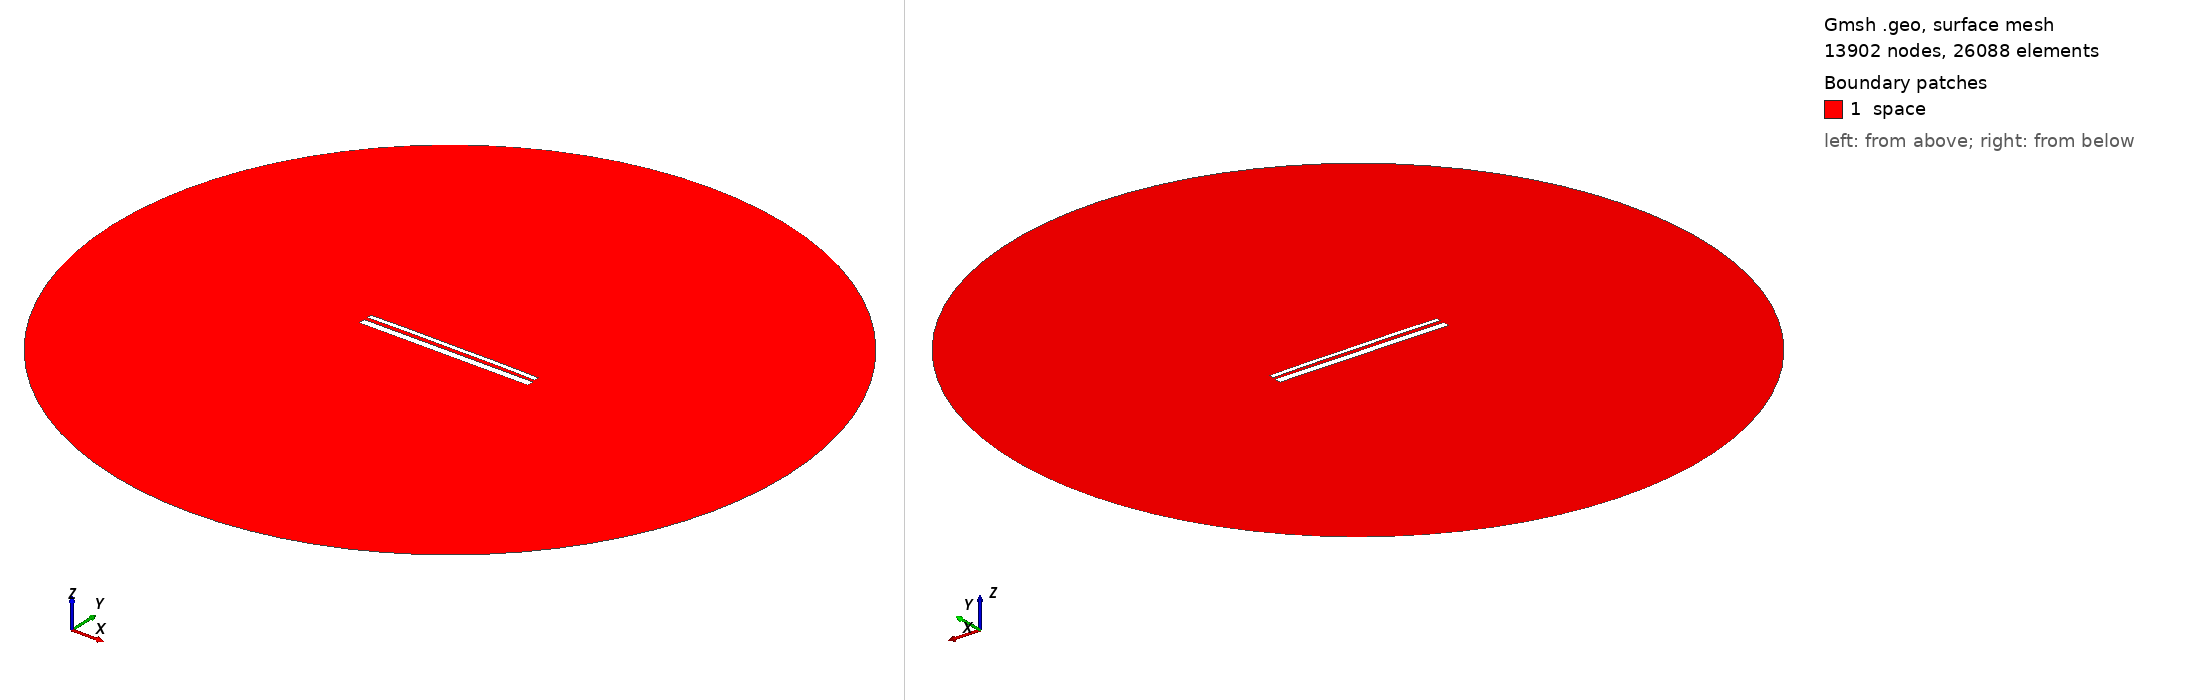

Gmsh geometry script, surface-meshed: 13902 nodes, 26088 surface elements. Boundary patches (legend numbers): 1 space. Left view from above one corner, right view from below the opposite corner. Legend entries are the model's physical surfaces. The drawing asked Gmsh for element sizes between 1% and 20% of the model's largest extent; the script's own settings can give other sizes.

=== 13364.geo (drawn) ===
//---------------------------------------
// Geometry kernel
//---------------------------------------

SetFactory("OpenCASCADE");



//---------------------------------------
// Parameters of the geometry
//---------------------------------------

// Overetch of the upper plate
overetch = 0.5;

// Distance between the plates
distance = 1.75;

// Discretization over the x axis (for the deformation)
nx = 50; 

// Length of the plate
L = 100 - overetch; 

// Number of modes
n = 4; 

// 1st mode coefficient
coeff(1) = -0.075;
beta(1) = 0.596864 * 3.1415926535 / L;

// 2nd mode coefficient
coeff(2) = 0.15;
beta(2) = 1.49418 * 3.1415926535 / L;

// 3rd mode coefficient
coeff(3) = 0.0;
beta(3) = 2.50025 * 3.1415926535 / L;

// 4th mode coefficient
coeff(4) = 0.07499999999999998;
beta(4) = 3.49999 * 3.1415926535 / L;



//---------------------------------------
// Upper plate (deformed rectangle)
//---------------------------------------

// Coordiantes of the upper plate
xmin = -50;
xmax = 50 - overetch;

// Height of the upper plate
yheight = 4 - 2 * overetch;

// Indexes of the points
UpperID[] = {};
LowerID[] = {};
LeftID[] = {};
RightID[] = {};

// Point index
p = 1;

// Horizontal edges
For i In {1:nx}
    x = xmin + (i-1)*(xmax - xmin)/(nx-1);

    y_bottom = distance / 2 + overetch;
    For j In {1:n}
        C = (Cosh(beta(j)*L) + Cos(beta(j)*L)) / (Sinh(beta(j)*L) + Sin(beta(j)*L));
        y_bottom  = y_bottom + coeff(j) * (Cosh(beta(j)*(x+50)) - Cos(beta(j)*(x+50)) - C * (Sinh(beta(j)*(x+50)) - Sin(beta(j)*(x+50))));
    EndFor

    y_top = y_bottom + yheight;

    Point(p) = {x, y_top, 0, 1.0};
    UpperID[i] = p;
    p = p + 1;

    Point(p) = {x, y_bottom, 0, 1.0};
    LowerID[i] = p;
    p = p + 1;
EndFor

// Create point lists
UpperPts[] = {}; LowerPts[] = {};
For i In {1:nx}
  UpperPts[] += {UpperID[i]};
  LowerPts[] += {LowerID[i]};
EndFor

// Build splines
Spline(1) = {UpperPts[]};
Spline(2) = {LowerPts[]};
Line(3) = {LowerPts[nx-1], UpperPts[nx-1]};
Line(4) = {LowerPts[0], UpperPts[0]};

// Build the plane surface
Curve Loop(1) = {2, 3, -1, -4};
Plane Surface(1) = {1};



//---------------------------------------
// Lower plate (rectangle)
//---------------------------------------

// Vertices
Point(1001) = {-50, -1, 0, 1.0};
Point(1002) = { 50, -1, 0, 1.0};
Point(1003) = { 50,  -5, 0, 1.0};
Point(1004) = {-50,  -5, 0, 1.0};

// Edges
Line(5) = {1001, 1002};
Line(6) = {1002, 1003};
Line(7) = {1003, 1004};
Line(8) = {1004, 1001};

// Plane surface
Line Loop(2) = {5, 6, 7, 8};
Plane Surface(2) = {2}; 



//---------------------------------------
// Outer (fictious) boundary
//---------------------------------------

// Points
Point(1005) = {0, 0, 0};       // Center
Point(1006) = {200, 0, 0};     // Start point
Point(1007) = {0, 200, 0};     // 90 degrees
Point(1008) = {-200, 0, 0};    // 180 degrees
Point(1009) = {0, -200, 0};    // 270 degrees

// Circle arcs (each needs start, center, end)
Circle(9) = {1006, 1005, 1007};
Circle(10) = {1007, 1005, 1008};
Circle(11) = {1008, 1005, 1009};
Circle(12) = {1009, 1005, 1006};

// Plane surface for the entire domain
Curve Loop(3) = {9, 10, 11, 12};
Surface(3) = {3};

// Subtract the plates from the whole domain to obtain the actual domain where we want to solve the equations
BooleanDifference{ Surface{3}; Delete; }{ Surface{1}; Surface{2}; Delete; }




//---------------------------------------
// Transfinite Lines/Curves
//---------------------------------------

// Set the number of points on the boundaries
r = 7;

// Plates
Transfinite Curve {1, 2} = 50*r Using Progression 1;
Transfinite Curve {3, 4} = 2*r Using Progression 1;
Transfinite Line {5, 7} = 50*r Using Progression 1;
Transfinite Line {6, 8} = 2*r Using Progression 1;

// Outer boundary
Transfinite Line {9, 10, 11, 12} = 20 Using Progression 1;



//---------------------------------------
// Physical groups
//---------------------------------------                

// Physical curves (boundaries)
Physical Line("force_segment", 10) = {2};
Physical Line("upper_plate", 11) = {1, 3, 4};
Physical Line("lower_plate", 12) = {5, 6, 7, 8};
Physical Line("boundary", 20) = {9, 10, 11, 12};

// Physical Surfaces
Physical Surface("space", 30) = {3};



//---------------------------------------
// 6. Generate the Mesh
//---------------------------------------

// 2D mesh generation
Mesh 2;
